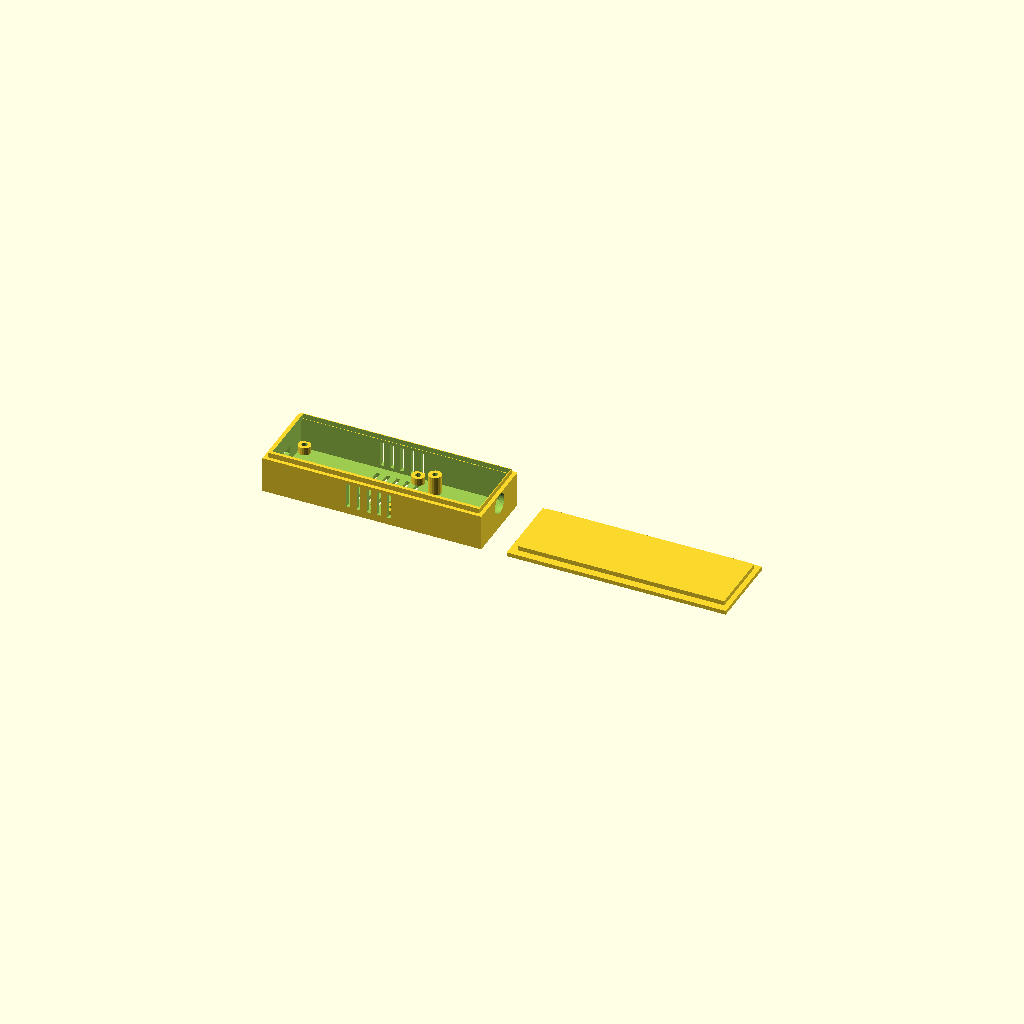
Cell 1: the model at its default parameters.
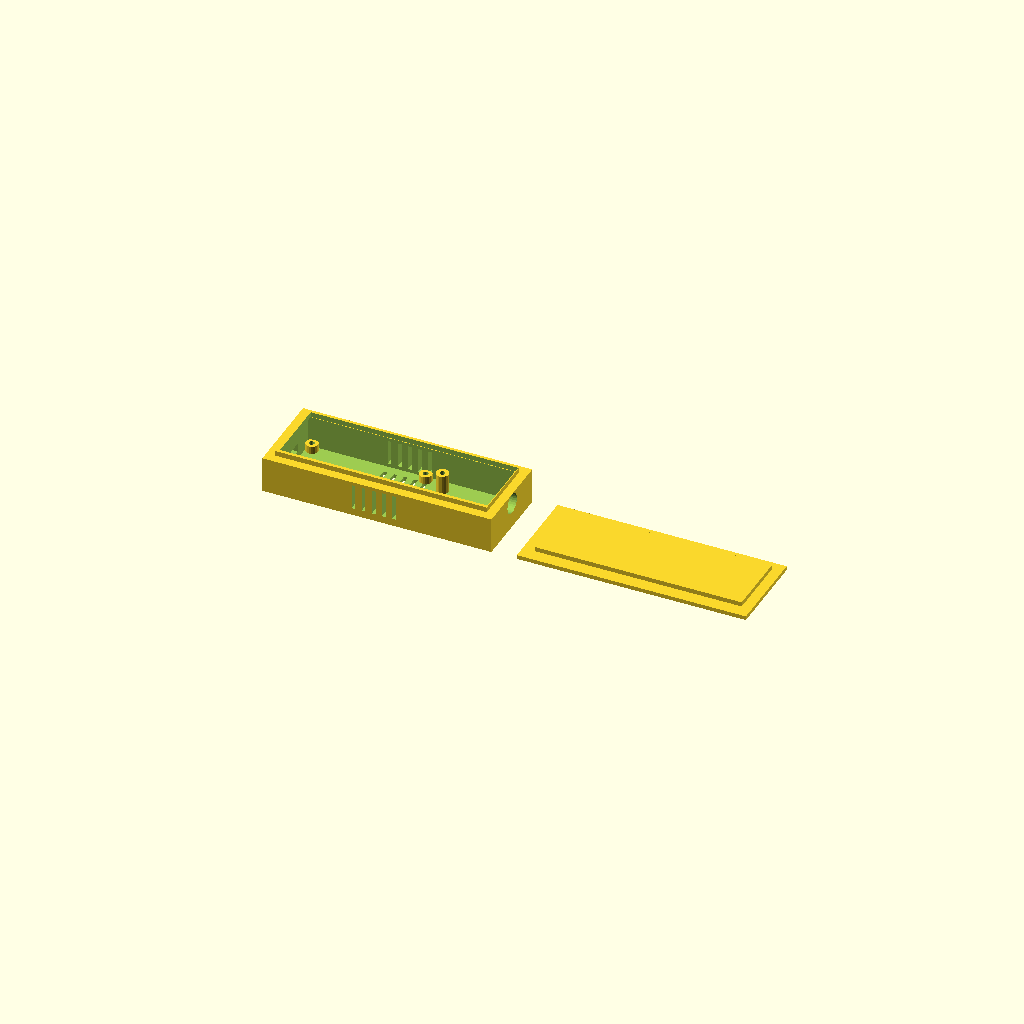
Cell 2: the same model with wall = 4.
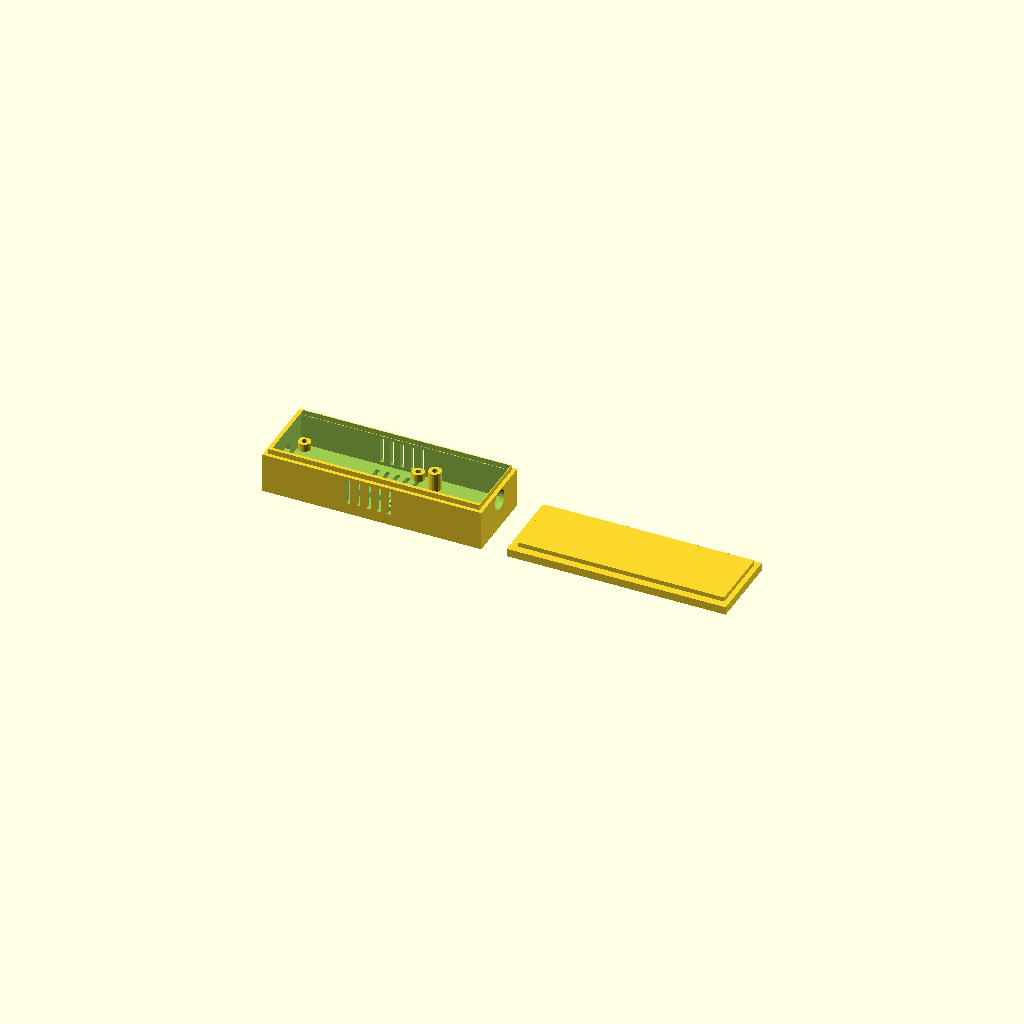
Cell 3: floor_t = 3.2 (everything else at default).
All cells are drawn from one camera (rotation 55°, 0°, 25°, orthographic, colour scheme Cornfield), so only the parameter changes between them.
OpenSCAD source file case/radio-controller-case.scad:
// =============================================================================
// Radio Controller Case — NodeMCU v2 + CC1101 (SMA antenna)
// 3D printable enclosure, no supports needed
// Print: bottom + lid separately, flat side down
// =============================================================================

// --- Tolerances & print settings ---
tol       = 0.3;    // printer tolerance (adjust for your printer)
wall      = 2.0;    // wall thickness
floor_t   = 1.6;    // floor/ceiling thickness
post_d    = 5.0;    // mounting post diameter
screw_d   = 2.2;    // M2 screw hole diameter
snap_gap  = 0.2;    // lid snap-fit clearance

// --- NodeMCU v2 dimensions ---
nmc_l     = 49.0;   // length (USB to antenna end)
nmc_w     = 26.0;   // width
nmc_h     = 10.0;   // height with pins soldered underneath
nmc_pcb_t = 1.6;    // PCB thickness
nmc_usb_w = 8.0;    // micro-USB connector width
nmc_usb_h = 3.5;    // micro-USB connector height

// --- CC1101 module dimensions ---
cc_l      = 29.0;   // length (SMA end to opposite)
cc_w      = 20.0;   // width
cc_h      = 3.5;    // height (tallest component on PCB)
cc_pcb_t  = 1.0;    // PCB thickness
sma_d     = 6.5;    // SMA connector diameter (nut flats ~8mm)
sma_hole  = 8.0;    // SMA hole in wall (clearance for nut)

// --- Internal layout ---
gap       = 4.0;    // gap between NodeMCU and CC1101
wire_ch   = 3.0;    // wire channel depth

// --- Computed internal dimensions ---
int_l     = nmc_l + gap + cc_l + 2*tol;
int_w     = max(nmc_w, cc_w) + 2*tol;
int_h     = nmc_h + 2 + 2*tol;   // +2 for clearance above tallest component

// --- Computed external dimensions ---
ext_l     = int_l + 2*wall;
ext_w     = int_w + 2*wall;
ext_h_bot = floor_t + int_h;      // bottom half height
ext_h_lid = floor_t + 3;          // lid height (shallow)
lip_h     = 2.0;                  // lid inner lip height

// --- Vent hole settings ---
vent_w    = 1.5;
vent_gap  = 2.5;
vent_n    = 5;

// --- NodeMCU position (USB end at -X wall) ---
nmc_x     = wall + tol;
nmc_y     = wall + tol + (int_w - nmc_w)/2;

// --- CC1101 position (SMA end at +X wall) ---
cc_x      = wall + tol + nmc_l + gap;
cc_y      = wall + tol + (int_w - cc_w)/2;

// --- Mounting post positions ---
// NodeMCU: 4 corner posts, inset 2mm from edges
nmc_post_inset = 2.0;
nmc_posts = [
    [nmc_x + nmc_post_inset,               nmc_y + nmc_post_inset],
    [nmc_x + nmc_l - nmc_post_inset,       nmc_y + nmc_post_inset],
    [nmc_x + nmc_post_inset,               nmc_y + nmc_w - nmc_post_inset],
    [nmc_x + nmc_l - nmc_post_inset,       nmc_y + nmc_w - nmc_post_inset],
];

// CC1101: 2 posts on the non-SMA end
cc_post_inset = 2.0;
cc_posts = [
    [cc_x + cc_post_inset,                 cc_y + cc_post_inset],
    [cc_x + cc_post_inset,                 cc_y + cc_w - cc_post_inset],
];


// =============================================================================
// BOTTOM HALF
// =============================================================================
module bottom() {
    difference() {
        union() {
            // Main box
            difference() {
                // Outer shell
                cube([ext_l, ext_w, ext_h_bot]);

                // Inner cavity
                translate([wall, wall, floor_t])
                    cube([int_l, int_w, int_h + 1]);
            }

            // Mounting posts for NodeMCU
            for (p = nmc_posts) {
                translate([p[0], p[1], floor_t])
                    cylinder(d=post_d, h=3, $fn=20);
            }

            // Mounting posts for CC1101
            for (p = cc_posts) {
                translate([p[0], p[1], floor_t])
                    cylinder(d=post_d, h=nmc_h - cc_h + 1, $fn=20);
            }

            // Lid alignment rim (inner lip for lid to sit on)
            difference() {
                translate([wall - 0.5, wall - 0.5, ext_h_bot])
                    cube([int_l + 1, int_w + 1, lip_h]);
                translate([wall + 0.8, wall + 0.8, ext_h_bot - 0.1])
                    cube([int_l - 0.6, int_w - 0.6, lip_h + 0.2]);
            }
        }

        // --- Cutouts ---

        // Micro-USB port (NodeMCU, -X wall)
        translate([-0.1, nmc_y + nmc_w/2 - nmc_usb_w/2, floor_t + 3])
            cube([wall + 0.2, nmc_usb_w, nmc_usb_h]);

        // SMA antenna hole (CC1101, +X wall)
        translate([ext_l - wall - 0.1, cc_y + cc_w/2, floor_t + nmc_h - cc_h + cc_pcb_t + 1])
            rotate([0, 90, 0])
                cylinder(d=sma_hole, h=wall + 0.2, $fn=30);

        // Screw holes in mounting posts
        for (p = nmc_posts) {
            translate([p[0], p[1], -0.1])
                cylinder(d=screw_d, h=floor_t + 4, $fn=16);
        }
        for (p = cc_posts) {
            translate([p[0], p[1], -0.1])
                cylinder(d=screw_d, h=floor_t + nmc_h, $fn=16);
        }

        // Bottom ventilation slots
        translate([ext_l/2 - (vent_n*(vent_w + vent_gap))/2, ext_w/2 - 10, -0.1])
            for (i = [0:vent_n-1])
                translate([i * (vent_w + vent_gap), 0, 0])
                    cube([vent_w, 20, floor_t + 0.2]);

        // Side ventilation slots (both long sides)
        for (side = [0, ext_w - wall]) {
            translate([ext_l/2 - (vent_n*(vent_w + vent_gap))/2, side - 0.1, floor_t + int_h/2 - 5])
                for (i = [0:vent_n-1])
                    translate([i * (vent_w + vent_gap), 0, 0])
                        cube([vent_w, wall + 0.2, 10]);
        }

        // Round the top edges (cosmetic chamfer)
        // (skipped for printability — add fillets in slicer if desired)
    }
}


// =============================================================================
// LID
// =============================================================================
module lid() {
    difference() {
        union() {
            // Top plate
            cube([ext_l, ext_w, floor_t]);

            // Inner lip that fits inside the bottom rim
            translate([wall + 0.8 + snap_gap, wall + 0.8 + snap_gap, floor_t])
                cube([int_l - 0.6 - 2*snap_gap, int_w - 0.6 - 2*snap_gap, lip_h - 0.2]);
        }

        // Top ventilation slots
        translate([ext_l/2 - (vent_n*(vent_w + vent_gap))/2, ext_w/2 - 10, -0.1])
            for (i = [0:vent_n-1])
                translate([i * (vent_w + vent_gap), 0, 0])
                    cube([vent_w, 20, floor_t + 0.2]);

        // Label recess (optional: for a printed label)
        translate([ext_l/2 - 15, ext_w/2 - 5, -0.1])
            cube([30, 10, 0.4]);
    }
}


// =============================================================================
// ASSEMBLY PREVIEW / PRINT LAYOUT
// =============================================================================

// Set to "preview" to see assembled, "print" for print layout
mode = "print";  // "preview" or "print"

if (mode == "preview") {
    // Assembled view
    color("DarkSlateGray") bottom();
    color("SlateGray", 0.5) translate([0, 0, ext_h_bot + lip_h + 5])
        lid();

    // Ghost boards for reference
    color("green", 0.3) translate([nmc_x, nmc_y, floor_t + 3])
        cube([nmc_l, nmc_w, nmc_pcb_t]);
    color("green", 0.3) translate([cc_x, cc_y, floor_t + nmc_h - cc_h + 1])
        cube([cc_l, cc_w, cc_pcb_t]);

} else {
    // Print layout — both parts flat, side by side
    bottom();
    translate([ext_l + 10, 0, 0])
        lid();
}


// =============================================================================
// DIMENSIONS (for reference)
// =============================================================================
// Uncomment to print dimensions to console:
// echo(str("External: ", ext_l, " x ", ext_w, " x ", ext_h_bot + floor_t + lip_h, " mm"));
// echo(str("Internal: ", int_l, " x ", int_w, " x ", int_h, " mm"));
// echo(str("Lid height: ", ext_h_lid, " mm"));
Customizer parameters (derived from the source; name, type, default, range or options):
tol: number, default 0.3
wall: number, default 2
floor_t: number, default 1.6
post_d: number, default 5
screw_d: number, default 2.2
snap_gap: number, default 0.2
nmc_l: number, default 49
nmc_w: number, default 26
nmc_h: number, default 10
nmc_pcb_t: number, default 1.6
nmc_usb_w: number, default 8
nmc_usb_h: number, default 3.5
cc_l: number, default 29
cc_w: number, default 20
cc_h: number, default 3.5
cc_pcb_t: number, default 1
sma_d: number, default 6.5
sma_hole: number, default 8
gap: number, default 4
wire_ch: number, default 3
lip_h: number, default 2
vent_w: number, default 1.5
vent_gap: number, default 2.5
vent_n: number, default 5
nmc_post_inset: number, default 2
cc_post_inset: number, default 2
